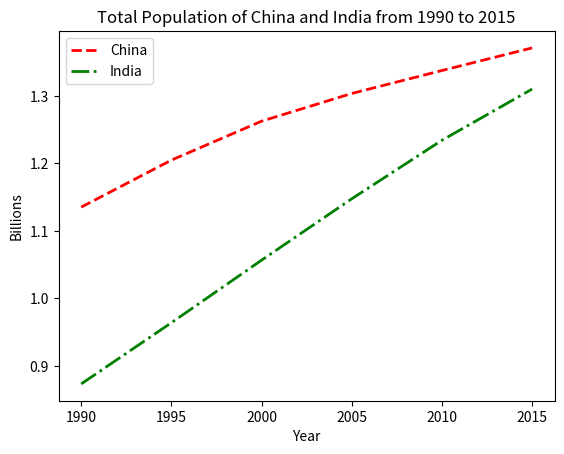

Generate this figure with matplotlib:
import numpy as np
import matplotlib.pyplot as plt

year = np.linspace(1990,2015,6)
china = [1.1352, 1.2049, 1.2626, 1.3037, 1.3377, 1.3712]
india = [0.8732, 0.9639, 1.0566, 1.1476, 1.2343, 1.3102]

plt.plot(year, china, 'r--', linewidth=2, label="China")
plt.plot(year, india, 'g-.', linewidth=2, label="India")
plt.legend()
plt.title("Total Population of China and India from 1990 to 2015")

plt.xlabel("Year")
plt.ylabel("Billions")
plt.show()